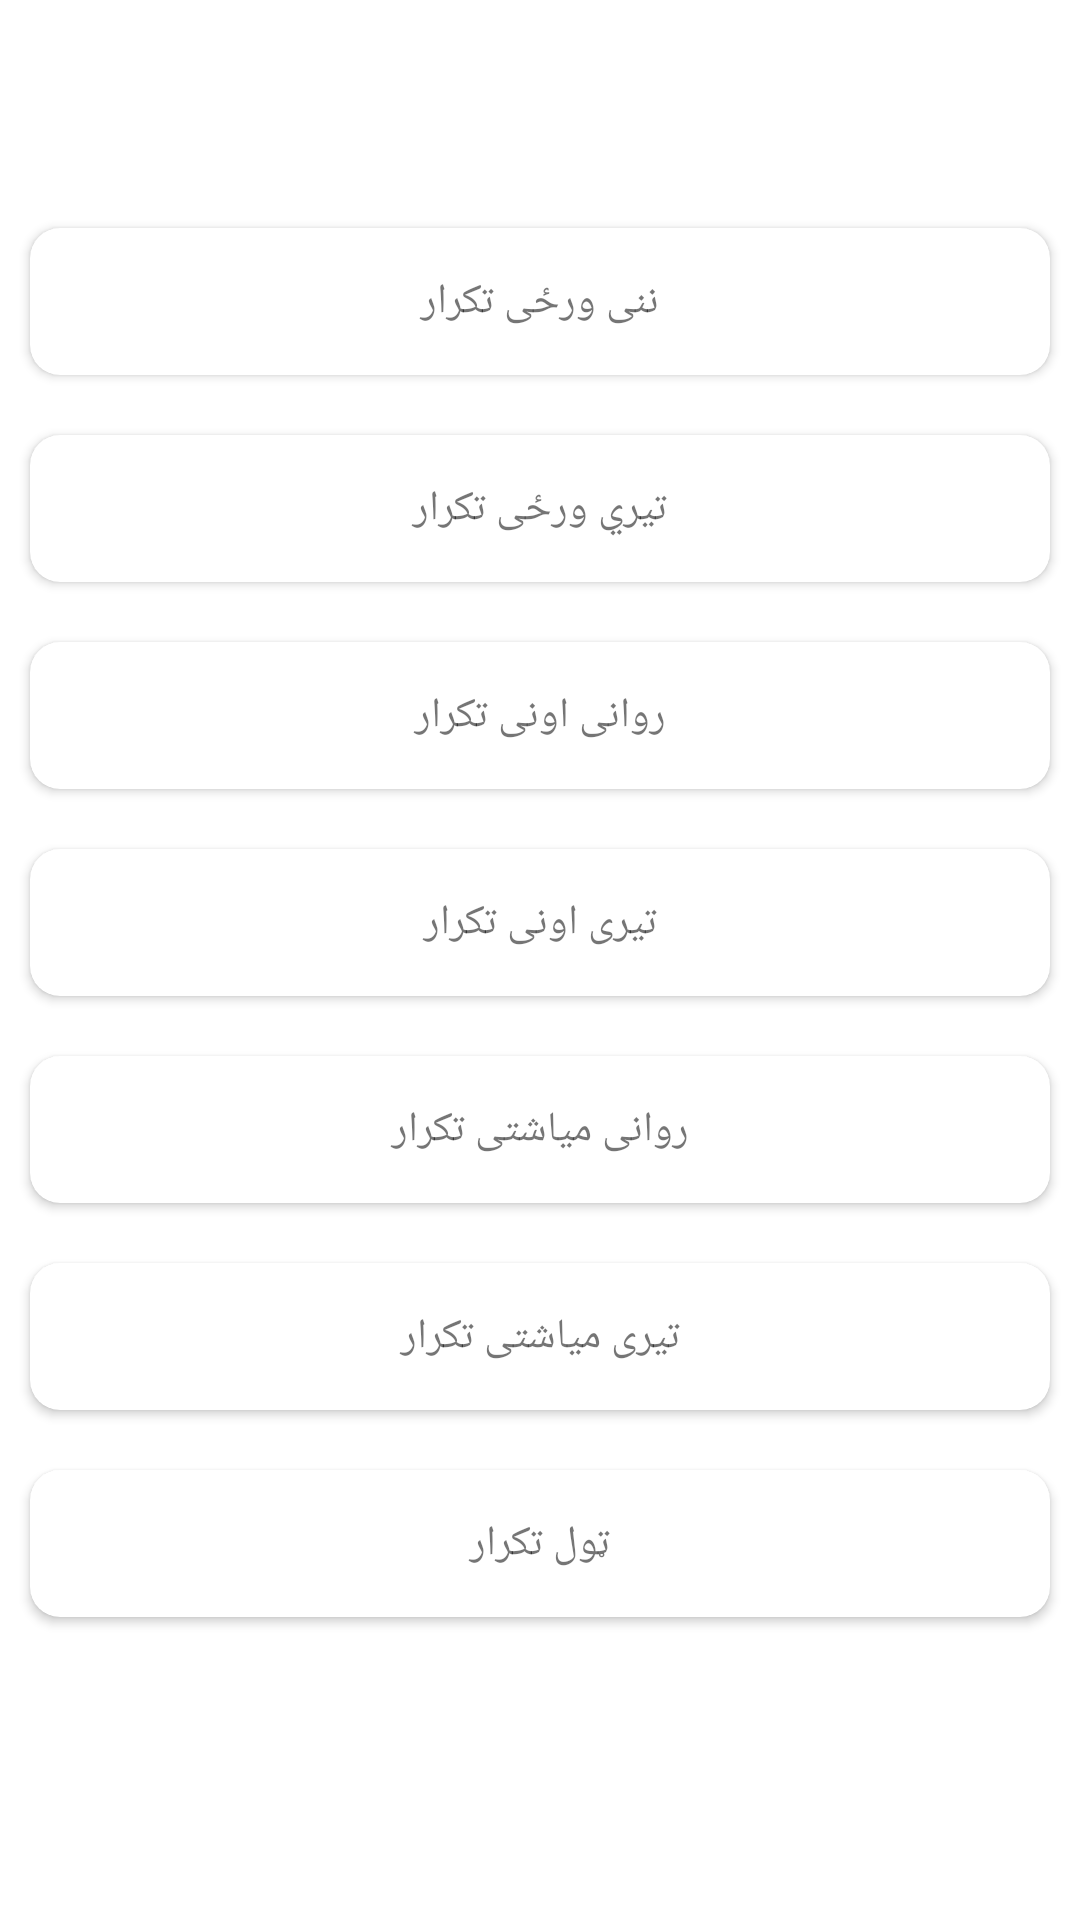

Reconstruct the res/layout file that produces this screen, plus the resources it refers to.
<!-- AndroidManifest.xml: application theme Theme.Yaad -->
<!-- res/layout/activity_repeat_word.xml -->
<?xml version="1.0" encoding="utf-8"?>
<RelativeLayout xmlns:android="http://schemas.android.com/apk/res/android"
    xmlns:app="http://schemas.android.com/apk/res-auto"
    xmlns:tools="http://schemas.android.com/tools"
    android:layout_width="match_parent"
    android:layout_height="match_parent"
    tools:context=".RepeatWordActivity">
    <include layout="@layout/activity_toolbar"/>
    <GridLayout
        android:layout_width="match_parent"
        android:layout_height="wrap_content"
        android:rowCount="6"
        android:layout_marginTop="10dp"
        android:layout_below="@+id/activitiesToolbar"
        android:columnCount="1">
        <androidx.cardview.widget.CardView
            android:layout_width="match_parent"
            android:layout_row="0"
            android:layout_margin="@dimen/standard_cv_margin"
            app:cardCornerRadius="10dp"
            android:background="#C3B8B8"
            android:id="@+id/cv_to_day"
            >
            <TextView
                android:layout_width="match_parent"
                android:layout_height="wrap_content"
                android:gravity="center_horizontal"
                android:padding="@dimen/standard_cv_padding"
                android:text="@string/today_reapead"/>
        </androidx.cardview.widget.CardView>
        <androidx.cardview.widget.CardView
            android:layout_width="match_parent"
            android:layout_row="1"
            android:layout_margin="@dimen/standard_cv_margin"
            app:cardCornerRadius="10dp"
            android:background="#C3B8B8"
            android:id="@+id/cv_last_day">
            <TextView
                android:layout_width="match_parent"
                android:layout_height="wrap_content"
                android:gravity="center_horizontal"
                android:padding="@dimen/standard_cv_padding"
                android:text="@string/lastday_reapead"/>
        </androidx.cardview.widget.CardView>
        <androidx.cardview.widget.CardView
            android:layout_width="match_parent"
            android:layout_row="2"
            android:layout_margin="@dimen/standard_cv_margin"
            app:cardCornerRadius="10dp"
            android:background="#C3B8B8"
            android:id="@+id/cv_this_week">
            <TextView
                android:layout_width="match_parent"
                android:layout_height="wrap_content"
                android:gravity="center_horizontal"
                android:padding="@dimen/standard_cv_padding"
                android:text="@string/this_week_reapead"/>
        </androidx.cardview.widget.CardView>
        <androidx.cardview.widget.CardView
            android:layout_width="match_parent"
            android:layout_row="3"
            android:layout_margin="@dimen/standard_cv_margin"
            app:cardCornerRadius="10dp"
            android:background="#C3B8B8"
            android:id="@+id/cv_last_week">
            <TextView
                android:layout_width="match_parent"
                android:layout_height="wrap_content"
                android:gravity="center_horizontal"
                android:padding="@dimen/standard_cv_padding"
                android:text="@string/last_week_reapead"/>
        </androidx.cardview.widget.CardView>
        <androidx.cardview.widget.CardView
            android:layout_width="match_parent"
            android:layout_row="4"
            android:layout_margin="@dimen/standard_cv_margin"
            app:cardCornerRadius="10dp"
            android:background="#C3B8B8"
            android:id="@+id/cv_this_month">
            <TextView
                android:layout_width="match_parent"
                android:layout_height="wrap_content"
                android:padding="@dimen/standard_cv_padding"
                android:gravity="center_horizontal"
                android:text="@string/this_month_reapead"/>
        </androidx.cardview.widget.CardView>
        <androidx.cardview.widget.CardView
            android:layout_width="match_parent"
            android:layout_row="5"
            android:layout_margin="@dimen/standard_cv_margin"
            app:cardCornerRadius="10dp"
            android:background="#C3B8B8"
            android:id="@+id/cv_last_month">
            <TextView
                android:layout_width="match_parent"
                android:layout_height="wrap_content"
                android:gravity="center_horizontal"
                android:padding="@dimen/standard_cv_padding"
                android:text="@string/last_month_reapead"/>
        </androidx.cardview.widget.CardView>

        <androidx.cardview.widget.CardView
            android:layout_width="match_parent"
            android:layout_row="5"
            android:layout_margin="@dimen/standard_cv_margin"
            app:cardCornerRadius="10dp"
            android:background="#C3B8B8"
            android:id="@+id/all_repeat">
            <TextView
                android:layout_width="match_parent"
                android:layout_height="wrap_content"
                android:gravity="center_horizontal"
                android:padding="@dimen/standard_cv_padding"
                android:text="@string/all_reapeat"/>
        </androidx.cardview.widget.CardView>


    </GridLayout>


</RelativeLayout>
<!-- res/layout/activity_toolbar.xml (included above) -->
<?xml version="1.0" encoding="utf-8"?>
<androidx.appcompat.widget.Toolbar xmlns:android="http://schemas.android.com/apk/res/android"
    android:layout_width="match_parent"
    android:layout_height="wrap_content"
    android:layoutDirection="rtl"
    android:id="@+id/activitiesToolbar">

</androidx.appcompat.widget.Toolbar>
<!-- resources referenced by this layout -->
<resources>
  <dimen name="standard_cv_margin">10dp</dimen>
  <dimen name="standard_cv_padding">15dp</dimen>
  <string name="all_reapeat">ټول تکرار</string>
  <string name="last_month_reapead">تیری میاشتی تکرار</string>
  <string name="last_week_reapead">تیری اونی تکرار</string>
  <string name="lastday_reapead">تیري ورځی تکرار</string>
  <string name="this_month_reapead">روانی میاشتی تکرار</string>
  <string name="this_week_reapead">روانی اونی تکرار</string>
  <string name="today_reapead">ننی ورځی تکرار</string>
  <style name="Theme.Yaad" parent="Theme.MaterialComponents.Light.NoActionBar">
          
          <item name="colorPrimary">@color/purple_500</item>
          <item name="colorPrimaryVariant">@color/purple_700</item>
          <item name="colorOnPrimary">@color/white</item>
          
          <item name="colorSecondary">@color/teal_200</item>
          <item name="colorSecondaryVariant">@color/teal_700</item>
          <item name="colorOnSecondary">@color/black</item>
          
          <item name="android:statusBarColor" tools:targetApi="l">?attr/colorPrimaryVariant</item>
          
      </style>
  <!-- not gathered from this repository: default colours our renderer supplied (Android Studio template values) -->
  <color name="purple_500">#FF6200EE</color>
  <color name="purple_700">#FF3700B3</color>
  <color name="teal_200">#FF03DAC5</color>
  <color name="teal_700">#FF018786</color>
  <color name="black">#FF000000</color>
  <color name="white">#FFFFFFFF</color>
</resources>
